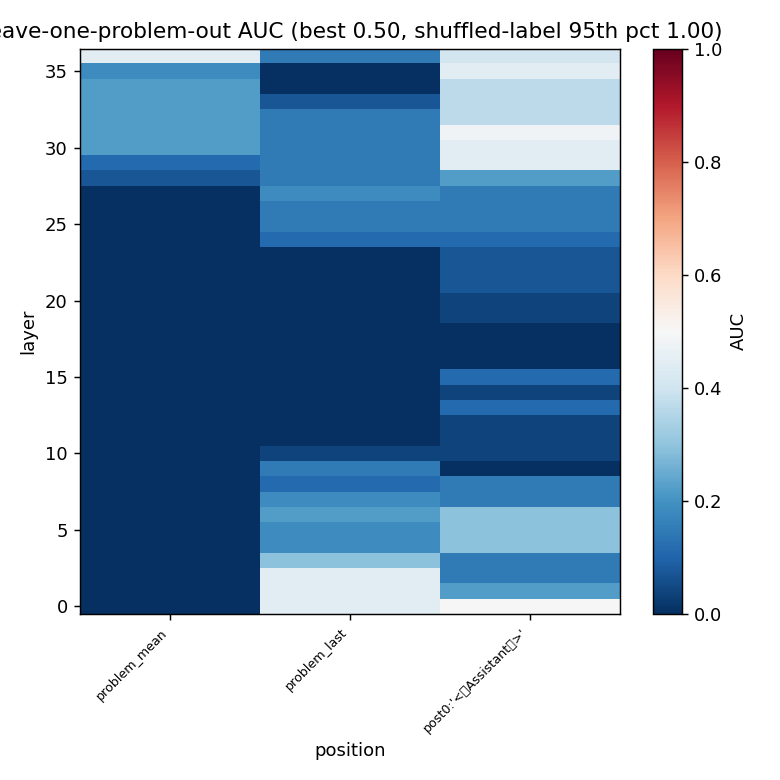

Values plotted in this chart, from the file beside it:
layer, problem_mean, problem_last, post0:'<｜Assistant｜>'
0, 0.0, 0.444, 0.5
1, 0.0, 0.444, 0.222
2, 0.0, 0.444, 0.148
3, 0.0, 0.296, 0.148
4, 0.0, 0.185, 0.296
5, 0.0, 0.185, 0.296
6, 0.0, 0.222, 0.296
7, 0.0, 0.185, 0.148
8, 0.0, 0.111, 0.148
9, 0.0, 0.148, 0.0
10, 0.0, 0.037, 0.037
11, 0.0, 0.0, 0.037
12, 0.0, 0.0, 0.037
13, 0.0, 0.0, 0.111
14, 0.0, 0.0, 0.037
15, 0.0, 0.0, 0.111
16, 0.0, 0.0, 0.0
17, 0.0, 0.0, 0.0
18, 0.0, 0.0, 0.0
19, 0.0, 0.0, 0.037
20, 0.0, 0.0, 0.037
21, 0.0, 0.0, 0.074
22, 0.0, 0.0, 0.074
23, 0.0, 0.0, 0.074
24, 0.0, 0.111, 0.111
25, 0.0, 0.148, 0.148
26, 0.0, 0.148, 0.148
27, 0.0, 0.185, 0.148
28, 0.074, 0.148, 0.222
29, 0.111, 0.148, 0.444
30, 0.222, 0.148, 0.444
31, 0.222, 0.148, 0.481
32, 0.222, 0.148, 0.37
33, 0.222, 0.074, 0.37
34, 0.222, 0.0, 0.37
35, 0.185, 0.0, 0.444
36, 0.444, 0.148, 0.407
